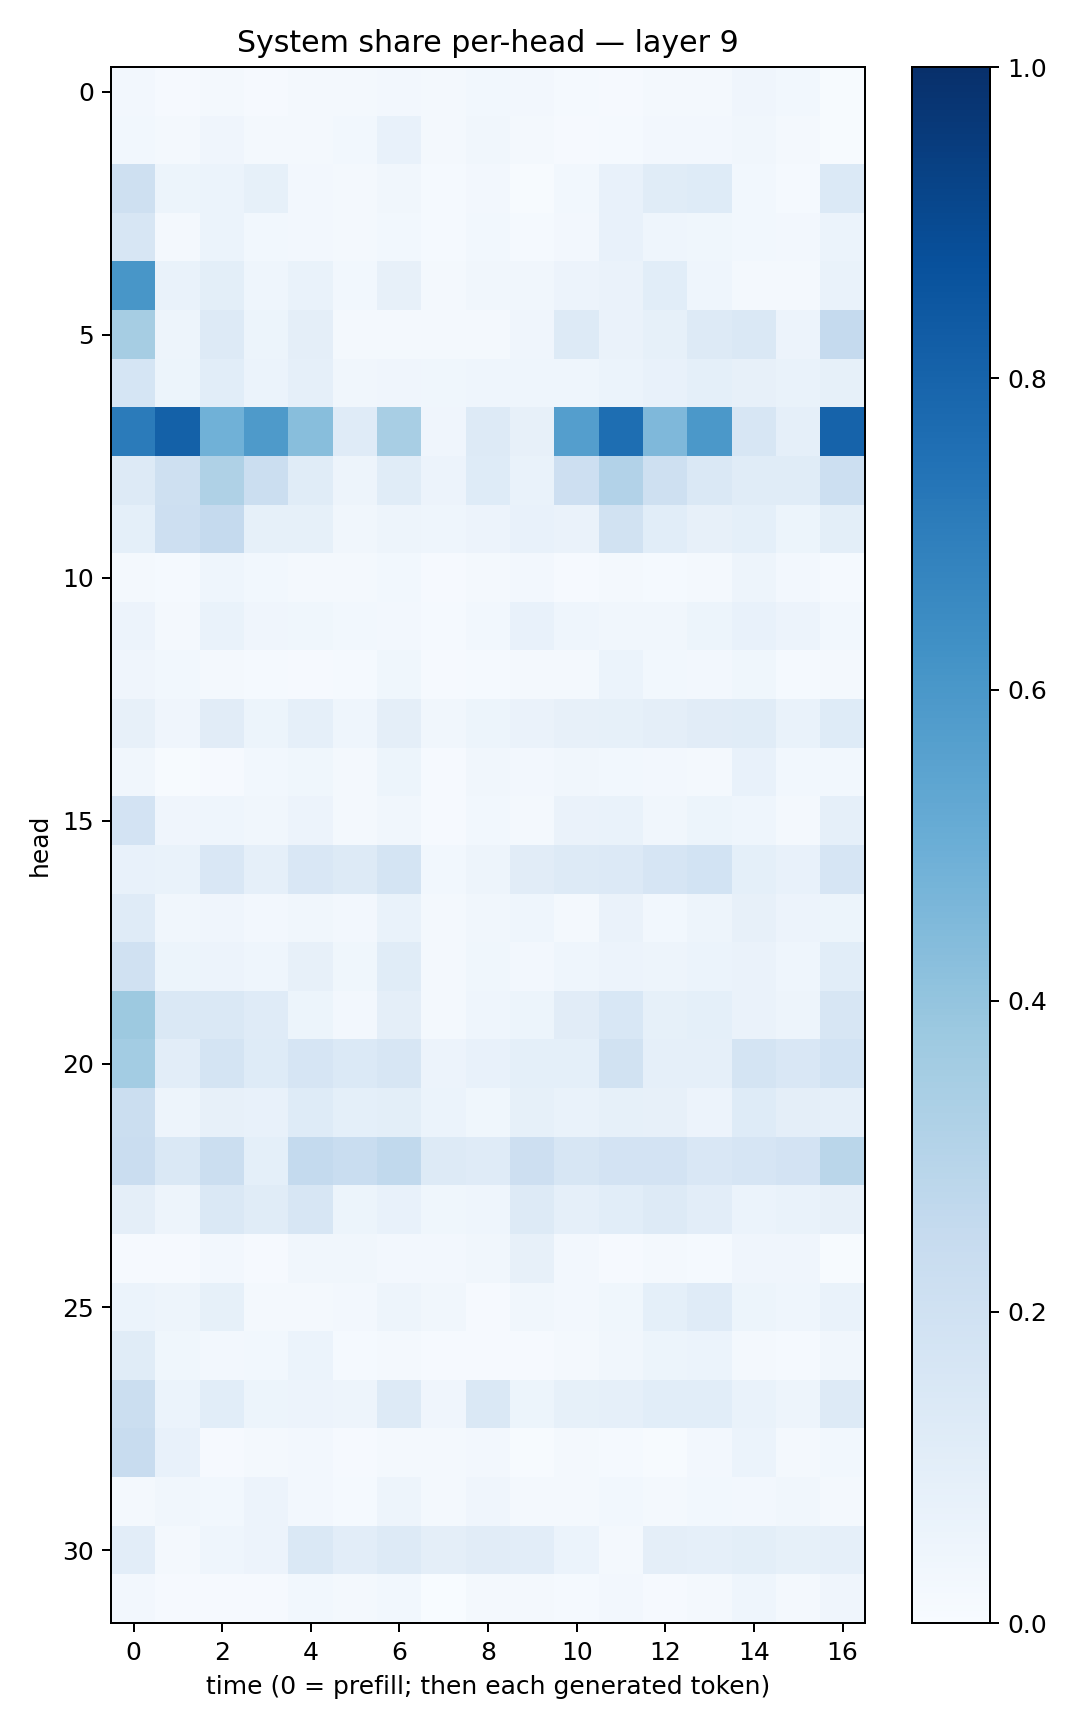

The file beside this chart, header and first rows:
0.026089948, 0.009209738, 0.021384723, 0.007823326, 0.017175505, 0.019145867, 0.024821782, 0.016005035, 0.029261835, 0.026431745, 0.015019634, 0.008494715, 0.018848795, 0.017320532, 0.040746335, 0.029687766, 0.00595568
0.02842, 0.02117, 0.03982, 0.01602, 0.01801, 0.02805, 0.07447, 0.01652, 0.03281, 0.02041, 0.009263, 0.01414, 0.0271, 0.025, 0.03185, 0.01594, 0.005291
0.2072, 0.05345, 0.06039, 0.08465, 0.02429, 0.01647, 0.03201, 0.0119, 0.024, 0.007416, 0.03073, 0.07745, 0.1147, 0.1246, 0.03044, 0.01515, 0.1368
0.1613, 0.02068, 0.05894, 0.0293, 0.02542, 0.02049, 0.03101, 0.01544, 0.0299, 0.01503, 0.02352, 0.07689, 0.04672, 0.0352, 0.02762, 0.02457, 0.06199
0.6026, 0.06889, 0.1004, 0.04329, 0.06749, 0.03016, 0.07968, 0.01734, 0.03244, 0.03368, 0.05855, 0.06264, 0.1063, 0.04382, 0.02186, 0.01924, 0.06704
0.3511, 0.04721, 0.127, 0.054, 0.09653, 0.02165, 0.02025, 0.01847, 0.0207, 0.04001, 0.1274, 0.06599, 0.08268, 0.1281, 0.1454, 0.055, 0.2532
0.1712, 0.05305, 0.1064, 0.06208, 0.08891, 0.03308, 0.04052, 0.03741, 0.04657, 0.04399, 0.04432, 0.06151, 0.07697, 0.09267, 0.07833, 0.06662, 0.08461
0.709, 0.8116, 0.4847, 0.5868, 0.4282, 0.1181, 0.3437, 0.04015, 0.1294, 0.07996, 0.5699, 0.7586, 0.4516, 0.5966, 0.1588, 0.08951, 0.8037
0.1278, 0.2036, 0.3222, 0.2192, 0.1147, 0.04857, 0.1159, 0.05664, 0.124, 0.06964, 0.2132, 0.3088, 0.2058, 0.1471, 0.1134, 0.1137, 0.2158
0.09233, 0.2137, 0.2508, 0.08431, 0.08407, 0.03132, 0.05, 0.04304, 0.0577, 0.07147, 0.06317, 0.1904, 0.1062, 0.07948, 0.08992, 0.05145, 0.09892
0.01917, 0.01384, 0.04485, 0.03086, 0.01971, 0.02252, 0.02848, 0.008611, 0.0226, 0.02439, 0.01047, 0.02105, 0.01437, 0.01845, 0.04835, 0.02523, 0.0125
0.05509, 0.02238, 0.06756, 0.04086, 0.03598, 0.02978, 0.02496, 0.0128, 0.02746, 0.07052, 0.04466, 0.03469, 0.03349, 0.05299, 0.07154, 0.05734, 0.02886
0.04087, 0.02771, 0.01572, 0.01296, 0.007862, 0.01199, 0.03566, 0.007819, 0.0149, 0.0193, 0.01584, 0.06085, 0.02763, 0.02639, 0.03824, 0.01288, 0.02191
0.07974, 0.04082, 0.1105, 0.05437, 0.08734, 0.04436, 0.09621, 0.03478, 0.05201, 0.06583, 0.08192, 0.08476, 0.09482, 0.1115, 0.1153, 0.06795, 0.123
0.03221, 0.005358, 0.01011, 0.03051, 0.03556, 0.02168, 0.05328, 0.009039, 0.03369, 0.02647, 0.03489, 0.02993, 0.027, 0.01801, 0.07298, 0.02925, 0.02842
0.1809, 0.04079, 0.04575, 0.0351, 0.05761, 0.01857, 0.03515, 0.01033, 0.03093, 0.01815, 0.06375, 0.06641, 0.03195, 0.05227, 0.04502, 0.02053, 0.08797
0.07723, 0.06919, 0.1503, 0.08714, 0.1496, 0.1295, 0.179, 0.0288, 0.04905, 0.1109, 0.1299, 0.1351, 0.1677, 0.1843, 0.09104, 0.07117, 0.1644
0.1194, 0.03222, 0.03964, 0.02458, 0.03139, 0.02686, 0.06781, 0.01953, 0.03481, 0.04613, 0.01679, 0.06263, 0.02788, 0.04933, 0.08138, 0.05511, 0.05091
0.1985, 0.05391, 0.05606, 0.04666, 0.07907, 0.03844, 0.1156, 0.02191, 0.0363, 0.02718, 0.04367, 0.05793, 0.0494, 0.0606, 0.06301, 0.04329, 0.1056
0.3778, 0.1477, 0.147, 0.1174, 0.051, 0.0273, 0.09462, 0.01899, 0.04666, 0.0517, 0.1118, 0.1543, 0.08593, 0.09308, 0.06282, 0.0489, 0.1615
0.3572, 0.1039, 0.1753, 0.1225, 0.1677, 0.1368, 0.1583, 0.05532, 0.0736, 0.0932, 0.09102, 0.1921, 0.08708, 0.08679, 0.1758, 0.1508, 0.1837
0.2202, 0.04951, 0.0809, 0.07594, 0.1226, 0.09344, 0.09824, 0.06133, 0.03699, 0.0832, 0.06914, 0.08277, 0.07822, 0.05476, 0.1247, 0.09735, 0.08835
0.2269, 0.1457, 0.2203, 0.09115, 0.2566, 0.2309, 0.2623, 0.1286, 0.1185, 0.2112, 0.1631, 0.1829, 0.1798, 0.1516, 0.1662, 0.1821, 0.2852
0.09437, 0.04736, 0.1477, 0.1147, 0.1638, 0.0535, 0.07272, 0.03803, 0.04529, 0.1253, 0.08906, 0.1073, 0.1276, 0.1025, 0.06038, 0.06771, 0.08108
0.01066, 0.008886, 0.02495, 0.01031, 0.03191, 0.03341, 0.02672, 0.02575, 0.03403, 0.07854, 0.02401, 0.008286, 0.01589, 0.0122, 0.03915, 0.04158, 0.005956
0.06135, 0.04803, 0.08434, 0.01969, 0.01566, 0.02496, 0.05017, 0.03439, 0.01025, 0.03452, 0.02718, 0.03712, 0.09042, 0.1208, 0.05375, 0.04297, 0.06688
0.1135, 0.03703, 0.02377, 0.02877, 0.06017, 0.01186, 0.01885, 0.008105, 0.01118, 0.008467, 0.02001, 0.0315, 0.05104, 0.05931, 0.02111, 0.0135, 0.03335
0.2228, 0.06132, 0.1091, 0.0525, 0.0563, 0.04979, 0.1303, 0.04037, 0.1427, 0.05376, 0.08445, 0.08978, 0.1086, 0.106, 0.06833, 0.04974, 0.1252
0.2363, 0.07446, 0.008842, 0.01875, 0.02608, 0.009111, 0.02156, 0.01872, 0.02366, 0.005705, 0.01568, 0.01475, 0.004432, 0.02476, 0.06012, 0.02326, 0.02933
0.01671, 0.03352, 0.03075, 0.05585, 0.02459, 0.01528, 0.04701, 0.01694, 0.03928, 0.01984, 0.01956, 0.03056, 0.01694, 0.03026, 0.02707, 0.03183, 0.0189
0.1047, 0.01565, 0.0447, 0.05676, 0.1421, 0.1038, 0.1297, 0.09673, 0.1107, 0.1024, 0.06147, 0.01599, 0.0974, 0.08734, 0.09797, 0.08351, 0.08656
0.02578, 0.008014, 0.01036, 0.007899, 0.02902, 0.0228, 0.0292, 0.003253, 0.02018, 0.01961, 0.01381, 0.02671, 0.008007, 0.02148, 0.046, 0.01829, 0.03981
